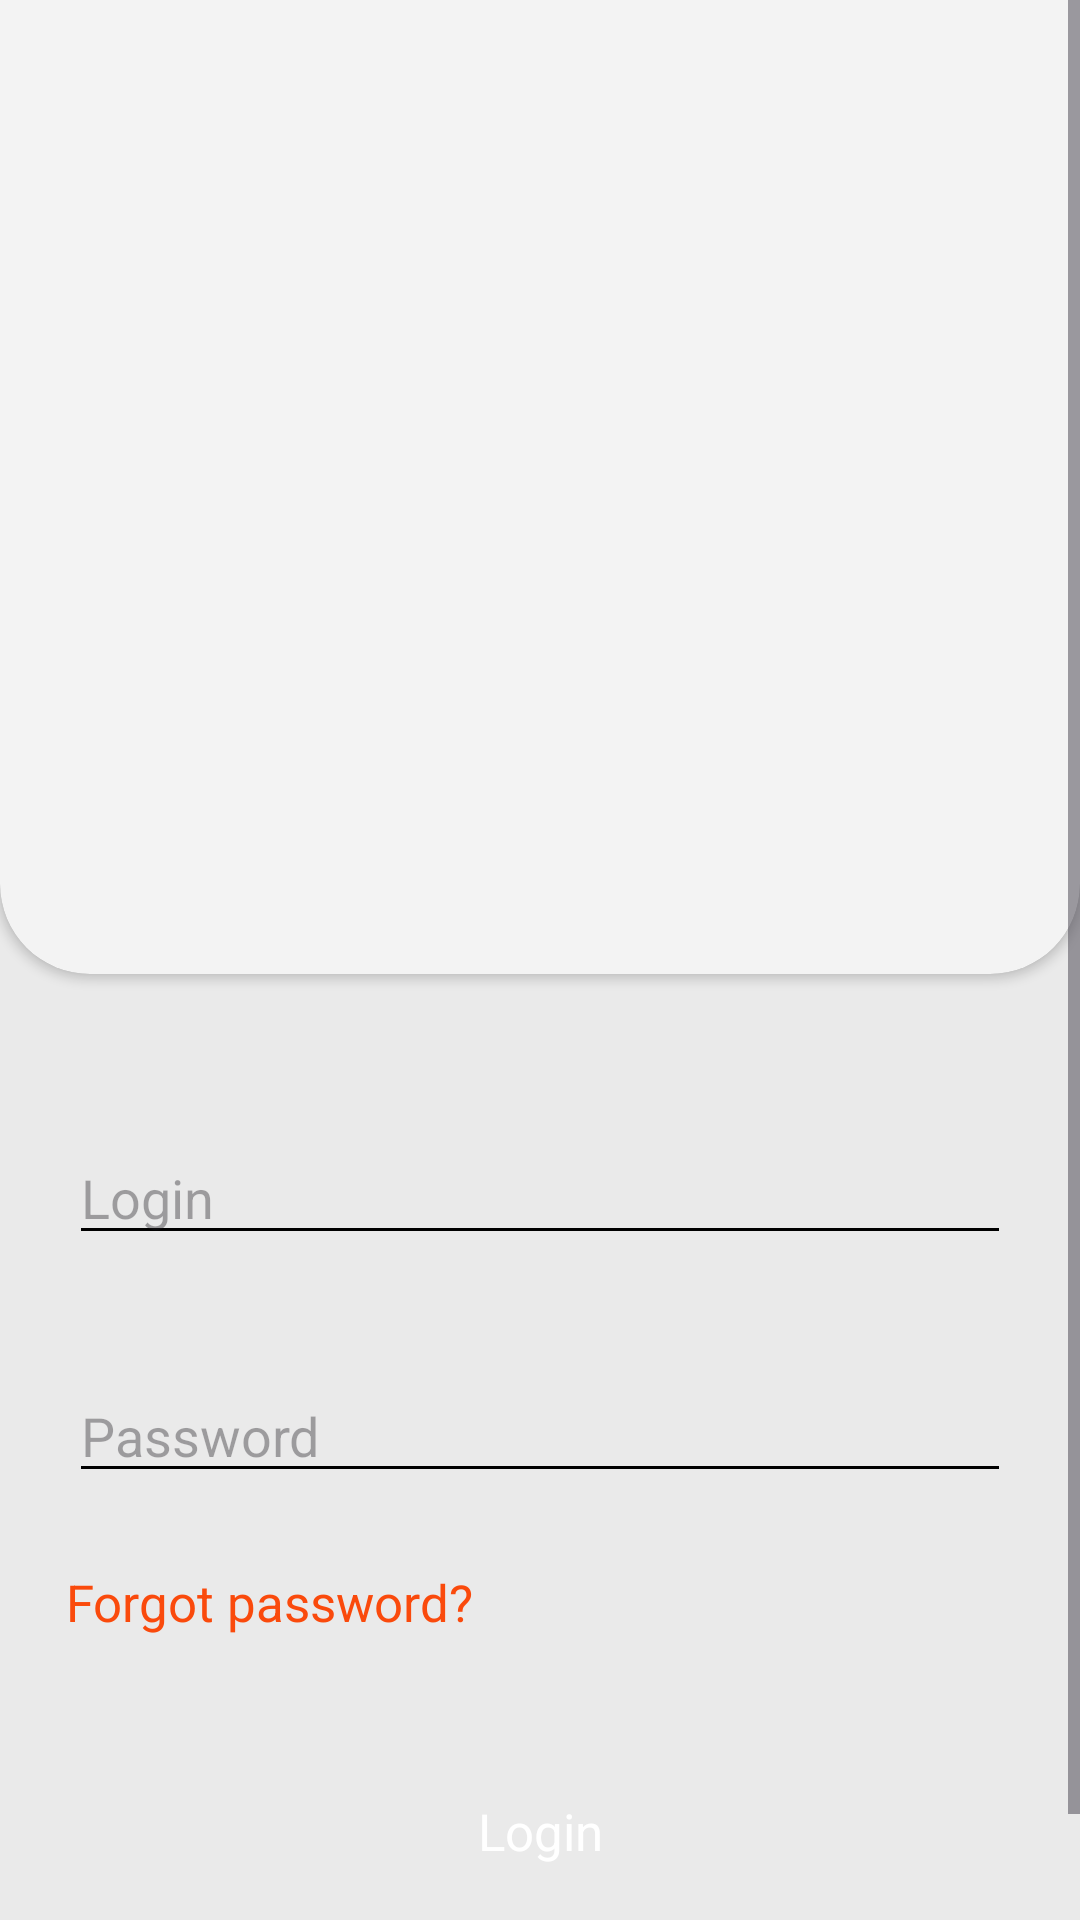

Android layout source for this screen:
<!-- AndroidManifest.xml: application theme Theme.FoodDelivery -->
<!-- res/layout/fragment_sign_in.xml -->
<?xml version="1.0" encoding="utf-8"?>
<ScrollView xmlns:android="http://schemas.android.com/apk/res/android"
    xmlns:app="http://schemas.android.com/apk/res-auto"
    android:layout_width="match_parent"
    android:layout_height="match_parent"
    android:fillViewport="true">

    <androidx.constraintlayout.widget.ConstraintLayout
        android:layout_width="match_parent"
        android:layout_height="wrap_content"
    android:background="@color/background_color"
    android:elevation="0dp">

    <androidx.cardview.widget.CardView
        android:id="@+id/cv_main"
        style="?android:borderlessButtonStyle"
        android:layout_width="match_parent"
        android:layout_height="354dp"
        android:layout_marginTop="-30dp"
        android:backgroundTint="@color/card_color"
        app:cardCornerRadius="30dp"
        app:layout_constraintStart_toStartOf="parent"
        app:layout_constraintTop_toTopOf="parent">

        <androidx.constraintlayout.widget.ConstraintLayout
            android:layout_width="match_parent"
            android:layout_height="match_parent">

            <ImageView
                android:layout_width="155dp"
                android:layout_height="155dp"
                android:layout_marginTop="30dp"
                android:src="@drawable/cooking_icon"
                app:layout_constraintBottom_toBottomOf="parent"
                app:layout_constraintEnd_toEndOf="parent"
                app:layout_constraintStart_toStartOf="parent"
                app:layout_constraintTop_toTopOf="parent" />
        </androidx.constraintlayout.widget.ConstraintLayout>
    </androidx.cardview.widget.CardView>

        <com.google.android.material.textfield.TextInputEditText
        android:id="@+id/et_email"
        android:layout_width="0dp"
        android:layout_height="wrap_content"
        android:layout_marginStart="23dp"
        android:layout_marginEnd="23dp"
        android:layout_marginBottom="19dp"

        android:inputType="textEmailAddress"
        app:layout_constraintBottom_toTopOf="@id/et_password"
        app:layout_constraintEnd_toEndOf="parent"
        app:layout_constraintStart_toStartOf="parent"
        app:layout_constraintTop_toBottomOf="@id/cv_main"
        app:layout_constraintVertical_chainStyle="packed"
        android:backgroundTint="@color/black"
            android:hint="@string/login"
        />

    <com.google.android.material.textfield.TextInputEditText
        android:id="@+id/et_password"
        android:layout_width="0dp"
        android:layout_height="wrap_content"
        android:layout_marginTop="19dp"
        android:inputType="textPassword"
        app:layout_constraintBottom_toTopOf="@id/button_login"
        app:layout_constraintEnd_toEndOf="@id/et_email"
        app:layout_constraintStart_toStartOf="@id/et_email"
        app:layout_constraintTop_toBottomOf="@id/et_email"
        android:backgroundTint="@color/black"
        android:hint="@string/password"
        android:layout_marginBottom="25dp"/>

        <TextView
            android:layout_width="wrap_content"
            android:layout_height="wrap_content"
            android:layout_marginBottom="30dp"
            android:text="@string/forgot_password"
            android:textColor="@color/main_color"
            android:textSize="17sp"
            android:layout_marginTop="25dp"
            app:layout_constraintBottom_toTopOf="@id/button_login"
            app:layout_constraintStart_toStartOf="@id/button_login"
            app:layout_constraintTop_toBottomOf="@+id/et_password"
            app:layout_constraintVertical_bias="1.0" />

    <androidx.appcompat.widget.AppCompatButton
        android:id="@+id/button_login"
        style="?android:borderlessButtonStyle"
        android:layout_width="match_parent"
        android:layout_height="70dp"
        android:layout_marginStart="22dp"
        android:layout_marginEnd="22dp"
        android:layout_marginBottom="32dp"
        android:background="@drawable/button_frame"
        android:backgroundTint="@color/main_color"
        android:elevation="0dp"
        android:textAllCaps="false"
        android:textColor="@color/white"
        android:textSize="17sp"
        app:layout_constraintBottom_toBottomOf="parent" />

        <TextView
            android:id="@+id/tv_login"
            android:layout_width="wrap_content"
            android:layout_height="wrap_content"
            android:text="@string/login"
            app:layout_constraintBottom_toBottomOf="@id/button_login"
            app:layout_constraintEnd_toEndOf="@id/button_login"
            app:layout_constraintStart_toStartOf="@id/button_login"
            app:layout_constraintTop_toTopOf="@id/button_login"
            android:textColor="@color/white"
            android:textSize="17sp"/>


        <ProgressBar
            android:id="@+id/pb_auth"
            android:layout_width="wrap_content"
            android:layout_height="wrap_content"
            android:indeterminate="true"
            android:indeterminateTint="@color/white"
            android:indeterminateTintMode="src_atop"
            android:visibility="gone"
            app:layout_constraintBottom_toBottomOf="@id/button_login"
            app:layout_constraintEnd_toEndOf="@id/button_login"
            app:layout_constraintStart_toStartOf="@id/button_login"
            app:layout_constraintTop_toTopOf="@id/button_login" />
</androidx.constraintlayout.widget.ConstraintLayout>
</ScrollView>
<!-- resources referenced by this layout -->
<resources>
  <color name="background_color">#EAEAEA</color>
  <color name="black">#FF000000</color>
  <color name="card_color">#F3F3F3</color>
  <color name="main_color">#FA4A0C</color>
  <color name="white">#FFFFFFFF</color>
  <string name="forgot_password">Forgot password?</string>
  <string name="login">Login</string>
  <string name="password">Password</string>
  <style name="Theme.FoodDelivery" parent="Base.Theme.FoodDelivery" />
  <style name="Base.Theme.FoodDelivery" parent="Theme.Material3.DayNight.NoActionBar">
          
          
          <item name="colorPrimary">@color/main_color</item>
      </style>
</resources>
